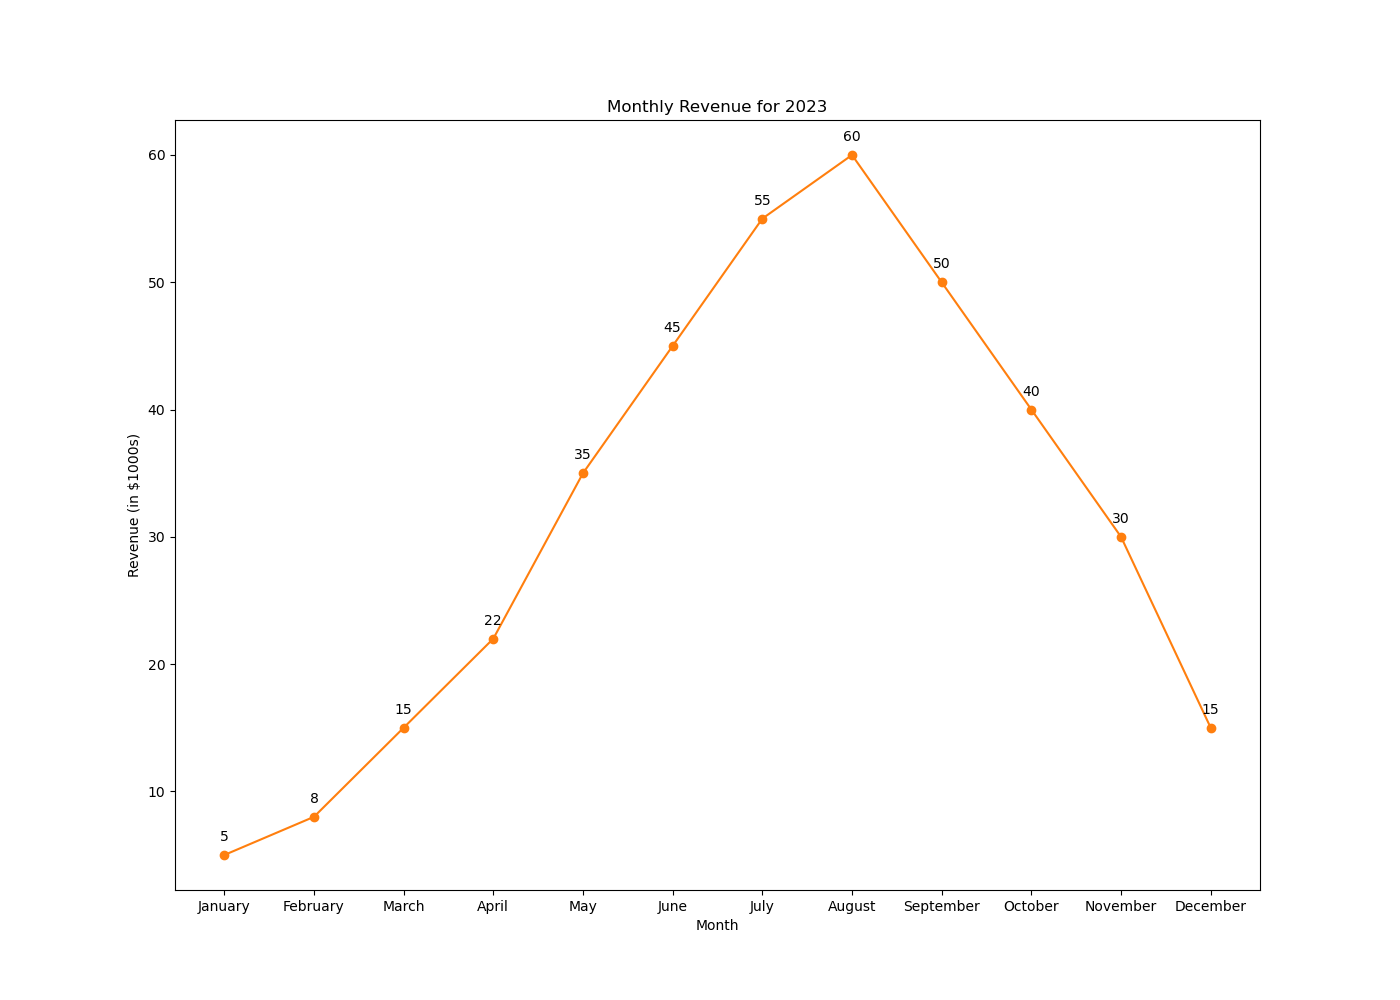

Source data for this figure (header and first rows):
Month, Revenue (in $1000s)
January, 5
February, 8
March, 15
April, 22
May, 35
June, 45
July, 55
August, 60
September, 50
October, 40
November, 30
December, 15
